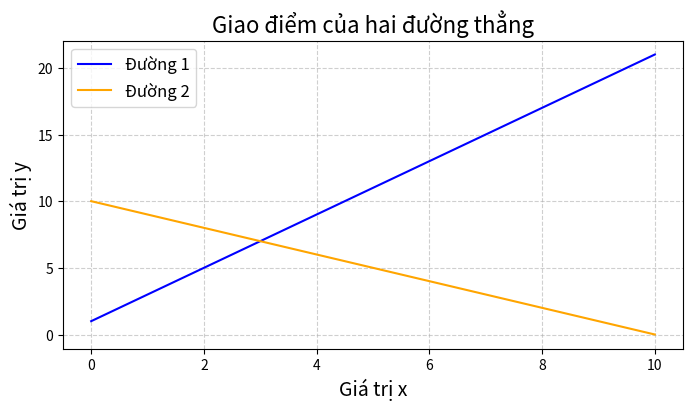

The script that saved this image:

import matplotlib.pyplot as plt
import numpy as np
x = np.linspace(0, 10, 100)
y1 = 2 * x + 1
y2 = -x + 10
fig, ax = plt.subplots(figsize=(8, 4))
ax.set_title("Giao điểm của hai đường thẳng", fontsize=16)
ax.plot(x, y1, color='blue', label='Đường 1')
ax.plot(x, y2, color='orange', label='Đường 2')
ax.set_xlabel("Giá trị x", fontsize=14)
ax.set_ylabel("Giá trị y", fontsize=14)
ax.grid(linestyle='--', alpha=0.6)
ax.legend(loc="upper left", fontsize=12)
plt.show()
